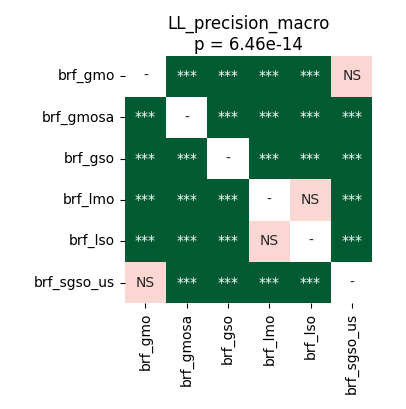

Source data for this figure (header and first rows):
	brf_gmo	brf_gmosa	brf_gso	brf_lmo	brf_lso	brf_sgso_us
brf_gmo	1.0	4.161487926136364e-05	4.161487926136364e-05	4.161487926136364e-05	4.161487926136364e-05	0.2702
brf_gmosa	4.161487926136364e-05	1.0	4.161487926136364e-05	4.161487926136364e-05	4.161487926136364e-05	4.161487926136364e-05
brf_gso	4.161487926136364e-05	4.161487926136364e-05	1.0	0.0003521	7.62939453125e-05	4.161487926136364e-05
brf_lmo	4.161487926136364e-05	4.161487926136364e-05	0.0003521	1.0	0.5619	4.161487926136364e-05
brf_lso	4.161487926136364e-05	4.161487926136364e-05	7.62939453125e-05	0.5619	1.0	4.161487926136364e-05
brf_sgso_us	0.2702	4.161487926136364e-05	4.161487926136364e-05	4.161487926136364e-05	4.161487926136364e-05	1.0
